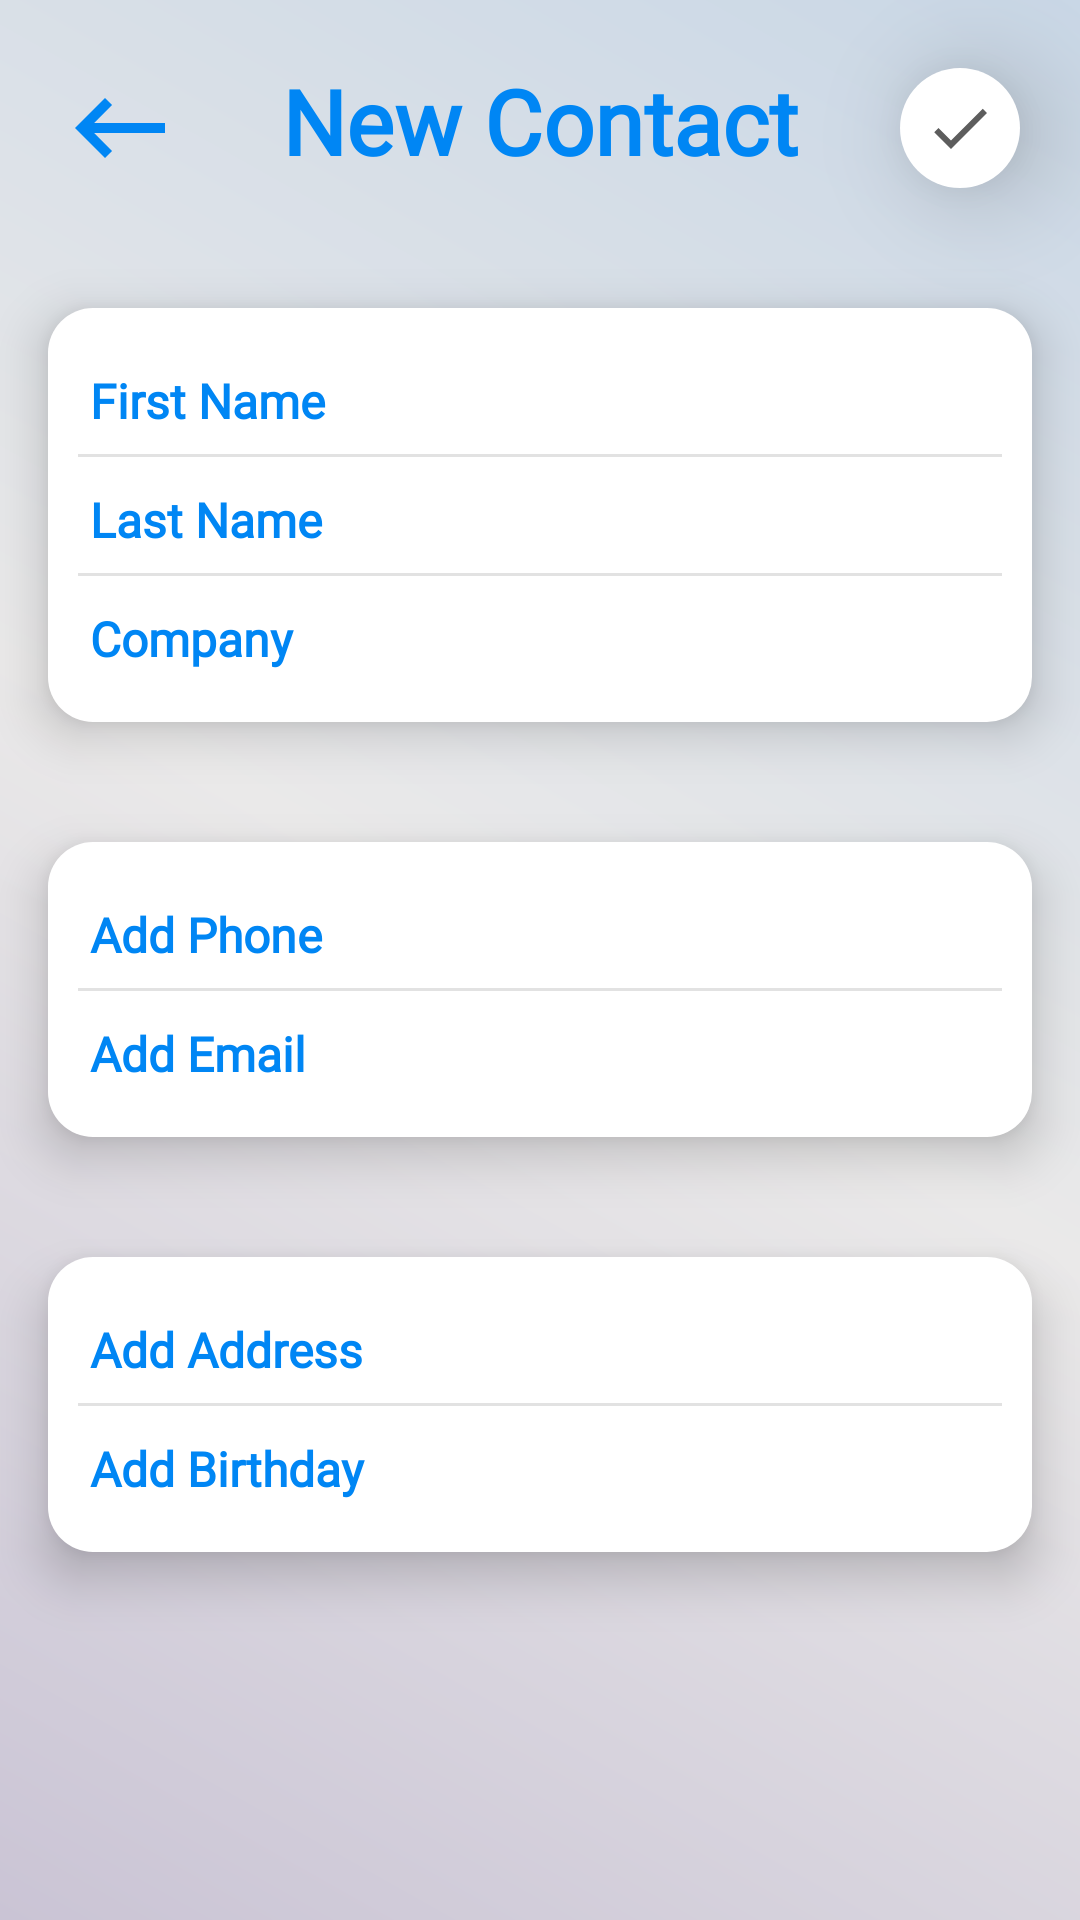

Write the Android layout XML for this screen, with the resource values it uses.
<!-- AndroidManifest.xml: application theme Theme.AlgoSim -->
<!-- res/layout/new_contact_fragment.xml -->
<?xml version="1.0" encoding="utf-8"?>
<androidx.constraintlayout.widget.ConstraintLayout xmlns:android="http://schemas.android.com/apk/res/android"
    xmlns:app="http://schemas.android.com/apk/res-auto"
    xmlns:tools="http://schemas.android.com/tools"
    android:layout_width="match_parent"
    android:layout_height="match_parent"
    android:background="@drawable/background_gradient"
    tools:context=".View.NewContactFragment">


    <TextView
        android:id="@+id/cancel"
        android:layout_width="40dp"
        android:layout_height="40dp"
        android:layout_marginStart="10dp"
        android:layout_marginTop="5dp"
        android:background="@drawable/back"
        android:elevation="20dp"
        app:layout_constraintBottom_toBottomOf="@+id/newContact"
        app:layout_constraintStart_toStartOf="@+id/newContact"
        app:layout_constraintTop_toTopOf="@+id/newContact" />

    <TextView
        android:id="@+id/done"
        android:layout_width="40dp"
        android:layout_height="40dp"
        android:layout_marginTop="5dp"
        android:layout_marginEnd="10dp"
        android:background="@drawable/done_not_completed"
        android:elevation="20dp"
        app:layout_constraintBottom_toBottomOf="@+id/newContact"
        app:layout_constraintEnd_toEndOf="@+id/newContact"
        app:layout_constraintTop_toTopOf="@+id/newContact" />

    <TextView
        android:id="@+id/newContact"
        android:layout_width="0dp"
        android:layout_height="wrap_content"
        android:layout_marginStart="10dp"
        android:layout_marginTop="5dp"
        android:layout_marginEnd="10dp"
        android:elevation="10dp"
        android:fontFamily="@font/cabin"
        android:gravity="center"
        android:padding="15dp"
        android:text="New Contact"
        android:textColor="@color/endBlue"
        android:textSize="30sp"
        android:textStyle="bold"
        app:layout_constraintEnd_toEndOf="parent"
        app:layout_constraintStart_toStartOf="parent"
        app:layout_constraintTop_toTopOf="parent"
        tools:gravity="center" />

    <LinearLayout
        android:id="@+id/linearLayout"
        android:layout_width="0dp"
        android:layout_height="wrap_content"
        android:layout_marginStart="16dp"
        android:layout_marginTop="40dp"
        android:layout_marginEnd="16dp"
        android:background="@drawable/white_button"
        android:elevation="10dp"
        android:orientation="vertical"
        android:padding="10dp"
        app:layout_constraintEnd_toEndOf="parent"
        app:layout_constraintStart_toStartOf="parent"
        app:layout_constraintTop_toBottomOf="@+id/cancel">


        <EditText
            android:id="@+id/name"
            android:layout_width="match_parent"
            android:layout_height="wrap_content"
            android:ems="48"
            android:fontFamily="@font/cabin"
            android:hint="First Name"
            android:inputType="textPersonName"
            android:textColor="@color/black"
            android:textColorHint="@color/endBlue"
            android:textCursorDrawable="@color/endBlue"
            android:textSize="16dp"
            android:textStyle="bold"
            tools:ignore="TouchTargetSizeCheck" />

        <View
            android:layout_width="match_parent"
            android:layout_height="1dp"
            android:background="@color/lightGrey" />

        <EditText
            android:id="@+id/lastName"
            android:layout_width="match_parent"
            android:layout_height="wrap_content"
            android:ems="48"
            android:fontFamily="@font/cabin"
            android:hint="Last Name"
            android:inputType="textPersonName"
            android:textColor="@color/black"
            android:textColorHint="@color/endBlue"
            android:textCursorDrawable="@color/endBlue"
            android:textSize="16dp"
            android:textStyle="bold"
            tools:ignore="TouchTargetSizeCheck" />

        <View
            android:layout_width="match_parent"
            android:layout_height="1dp"
            android:background="@color/lightGrey" />

        <EditText
            android:id="@+id/company"
            android:layout_width="match_parent"
            android:layout_height="wrap_content"
            android:ems="48"
            android:fontFamily="@font/cabin"
            android:hint="Company"
            android:inputType="textPersonName"
            android:textColor="@color/black"
            android:textColorHint="@color/endBlue"
            android:textCursorDrawable="@color/endBlue"
            android:textSize="16dp"
            android:textStyle="bold"
            tools:ignore="TouchTargetSizeCheck" />
    </LinearLayout>

    <LinearLayout
        android:id="@+id/linearLayout2"
        android:layout_width="0dp"
        android:layout_height="wrap_content"
        android:layout_marginStart="16dp"
        android:layout_marginTop="40dp"
        android:layout_marginEnd="16dp"
        android:background="@drawable/white_button"
        android:elevation="10dp"
        android:orientation="vertical"
        android:padding="10dp"
        app:layout_constraintEnd_toEndOf="parent"
        app:layout_constraintHorizontal_bias="0.0"
        app:layout_constraintStart_toStartOf="parent"
        app:layout_constraintTop_toBottomOf="@+id/linearLayout">

        <EditText
            android:id="@+id/phone"
            android:layout_width="match_parent"
            android:layout_height="wrap_content"
            android:ems="48"
            android:fontFamily="@font/cabin"
            android:hint="Add Phone"
            android:inputType="text|number"
            android:textColor="@color/black"
            android:textColorHint="@color/endBlue"
            android:textCursorDrawable="@color/endBlue"
            android:textSize="16dp"
            android:textStyle="bold"
            tools:ignore="TouchTargetSizeCheck" />

        <View
            android:layout_width="match_parent"
            android:layout_height="1dp"
            android:background="@color/lightGrey" />

        <EditText
            android:id="@+id/email"
            android:layout_width="match_parent"
            android:layout_height="wrap_content"
            android:ems="48"
            android:fontFamily="@font/cabin"
            android:hint="Add Email"
            android:inputType="textEmailAddress"
            android:textColor="@color/black"
            android:textColorHint="@color/endBlue"
            android:textCursorDrawable="@color/endBlue"
            android:textSize="16dp"
            android:textStyle="bold"
            tools:ignore="TouchTargetSizeCheck" />

    </LinearLayout>

    <LinearLayout
        android:layout_width="0dp"
        android:layout_height="wrap_content"
        android:layout_marginStart="16dp"
        android:layout_marginTop="40dp"
        android:layout_marginEnd="16dp"
        android:background="@drawable/white_button"
        android:elevation="10dp"
        android:orientation="vertical"
        android:padding="10dp"
        app:layout_constraintEnd_toEndOf="parent"
        app:layout_constraintHorizontal_bias="0.0"
        app:layout_constraintStart_toStartOf="parent"
        app:layout_constraintTop_toBottomOf="@+id/linearLayout2">

        <EditText
            android:id="@+id/address"
            android:layout_width="match_parent"
            android:layout_height="wrap_content"
            android:ems="48"
            android:fontFamily="@font/cabin"
            android:hint="Add Address"
            android:inputType="text"
            android:textColor="@color/black"
            android:textColorHint="@color/endBlue"
            android:textCursorDrawable="@color/endBlue"
            android:textSize="16dp"
            android:textStyle="bold"
            tools:ignore="TouchTargetSizeCheck" />

        <View
            android:layout_width="match_parent"
            android:layout_height="1dp"
            android:background="@color/lightGrey" />

        <EditText
            android:id="@+id/birthday"
            android:layout_width="match_parent"
            android:layout_height="wrap_content"
            android:ems="48"
            android:fontFamily="@font/cabin"
            android:hint="Add Birthday"
            android:inputType="date"
            android:textColor="@color/black"
            android:textColorHint="@color/endBlue"
            android:textCursorDrawable="@color/endBlue"
            android:textSize="16dp"
            android:textStyle="bold"
            tools:ignore="TouchTargetSizeCheck" />

    </LinearLayout>


</androidx.constraintlayout.widget.ConstraintLayout>
<!-- resources referenced by this layout -->
<resources>
  <color name="black">#FF000000</color>
  <color name="endBlue">#0086F4</color>
  <color name="lightGrey">#E2E2E2</color>
  <!-- drawable back (drawable) -->
  <vector android:height="24dp"
      android:tint="@color/endBlue"
      android:viewportHeight="24" android:viewportWidth="24"
      android:width="24dp" xmlns:android="http://schemas.android.com/apk/res/android">
      <path android:fillColor="@android:color/white" android:pathData="M21,11H6.83l3.58,-3.59L9,6l-6,6 6,6 1.41,-1.41L6.83,13H21z"/>
  </vector>
  <!-- drawable background_gradient (drawable) -->
  <?xml version="1.0" encoding="utf-8"?>
  <shape xmlns:android="http://schemas.android.com/apk/res/android">
      <gradient
  
          android:startColor="#CAC4D5"
          android:centerColor="#EAE9E9"
          android:endColor="#C9D7E6"
          android:angle="45">
  
      </gradient>
  
  </shape>
  <!-- drawable done_not_completed (drawable) -->
  <?xml version="1.0" encoding="utf-8"?>
  <selector xmlns:android="http://schemas.android.com/apk/res/android">
      <item>
          <layer-list>
              <item>
                  <shape android:shape="rectangle">
                      <gradient
                          android:startColor="@color/white"
                          android:endColor="@color/white"
                          android:angle="-90"/>
                      <corners android:radius="30dp"/>
  
                  </shape>
              </item>
  
              <item android:drawable="@drawable/not_completed_check"
                  android:gravity="center">
              </item>
  
          </layer-list>
      </item>
  
  </selector>
  <!-- drawable white_button (drawable) -->
  <?xml version="1.0" encoding="utf-8"?>
  <shape xmlns:android="http://schemas.android.com/apk/res/android">
      <corners
          android:radius="15dp"/>
      <solid android:color="@color/white"/>
  
  
  
  </shape>
  <style name="Theme.AlgoSim" parent="Theme.MaterialComponents.NoActionBar">
          
          <item name="colorPrimary">@color/purple_500</item>
          <item name="colorPrimaryVariant">@color/black</item>
          <item name="colorOnPrimary">#000000</item>
          
          <item name="colorSecondary">#FFFFFF</item>
          <item name="colorSecondaryVariant">@color/teal_700</item>
          <item name="colorOnSecondary">@color/endBlue</item>
           Status bar color.
          <item name="android:statusBarColor" tools:targetApi="l">?attr/colorPrimaryVariant</item>
           Customize your theme here.
  
      </style>
  <color name="white">#FFFFFF</color>
  <!-- drawable not_completed_check (drawable) -->
  <vector android:height="24dp" android:tint="#5D5D5D"
      android:viewportHeight="24" android:viewportWidth="24"
      android:width="24dp" xmlns:android="http://schemas.android.com/apk/res/android">
      <path android:fillColor="@android:color/white" android:pathData="M9,16.17L4.83,12l-1.42,1.41L9,19 21,7l-1.41,-1.41z"/>
  </vector>
  <color name="purple_500">#FF6200EE</color>
  <color name="teal_700">#FF018786</color>
</resources>
